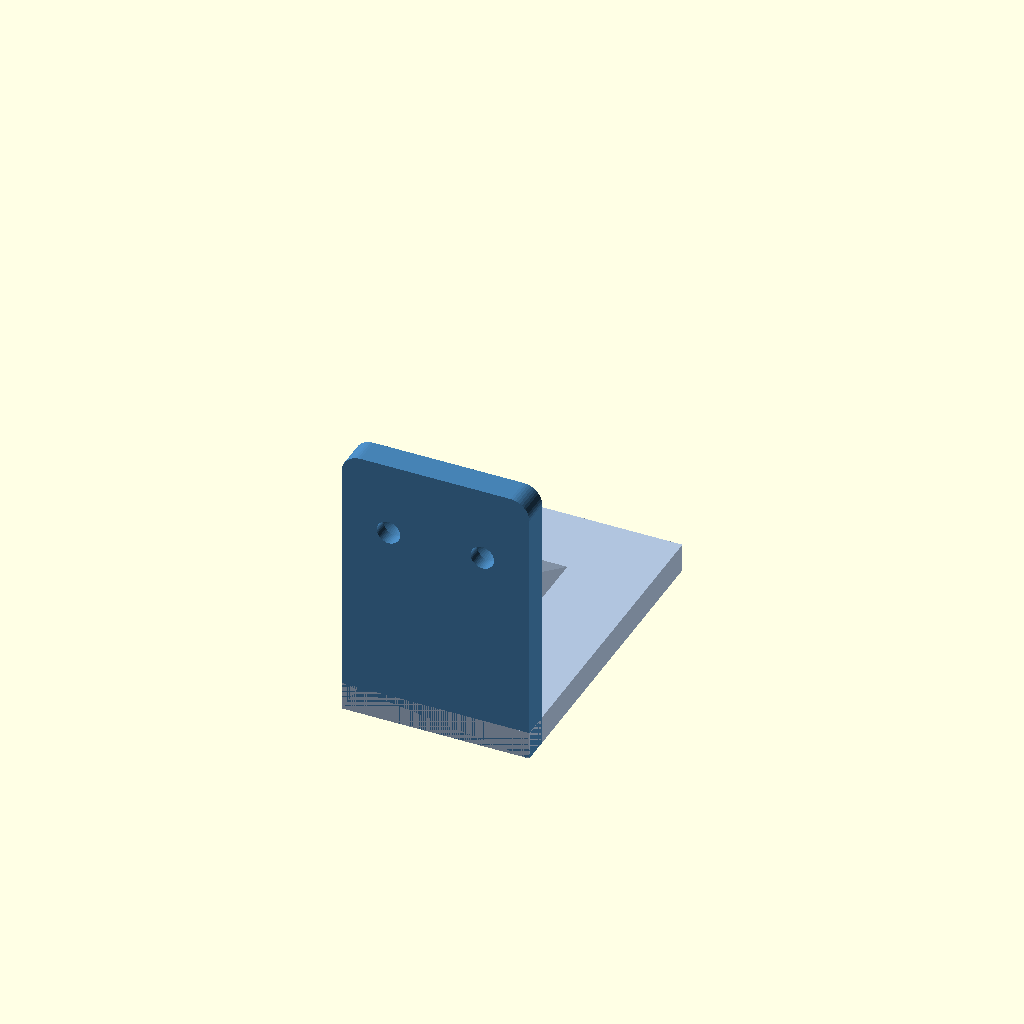
Cell 1: the model at its default parameters.
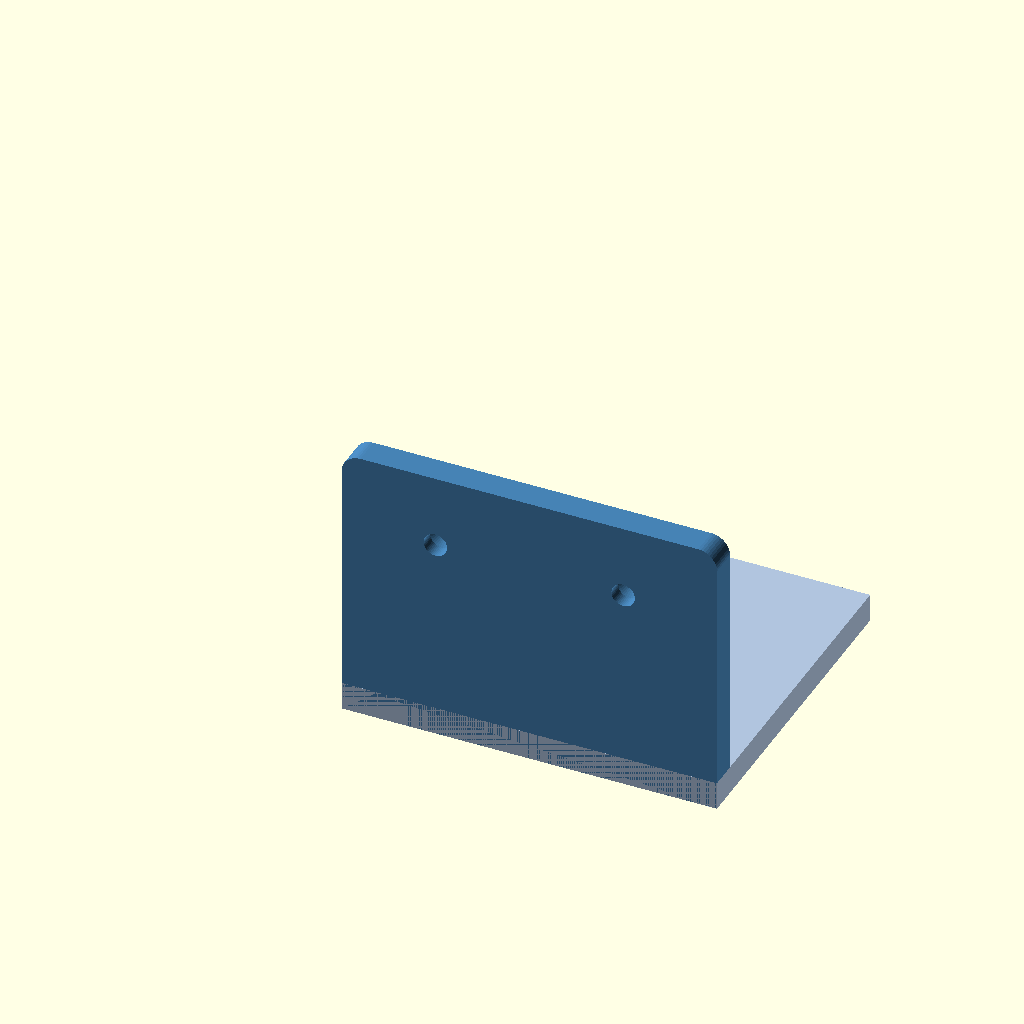
Cell 2: width = 80 (everything else at default).
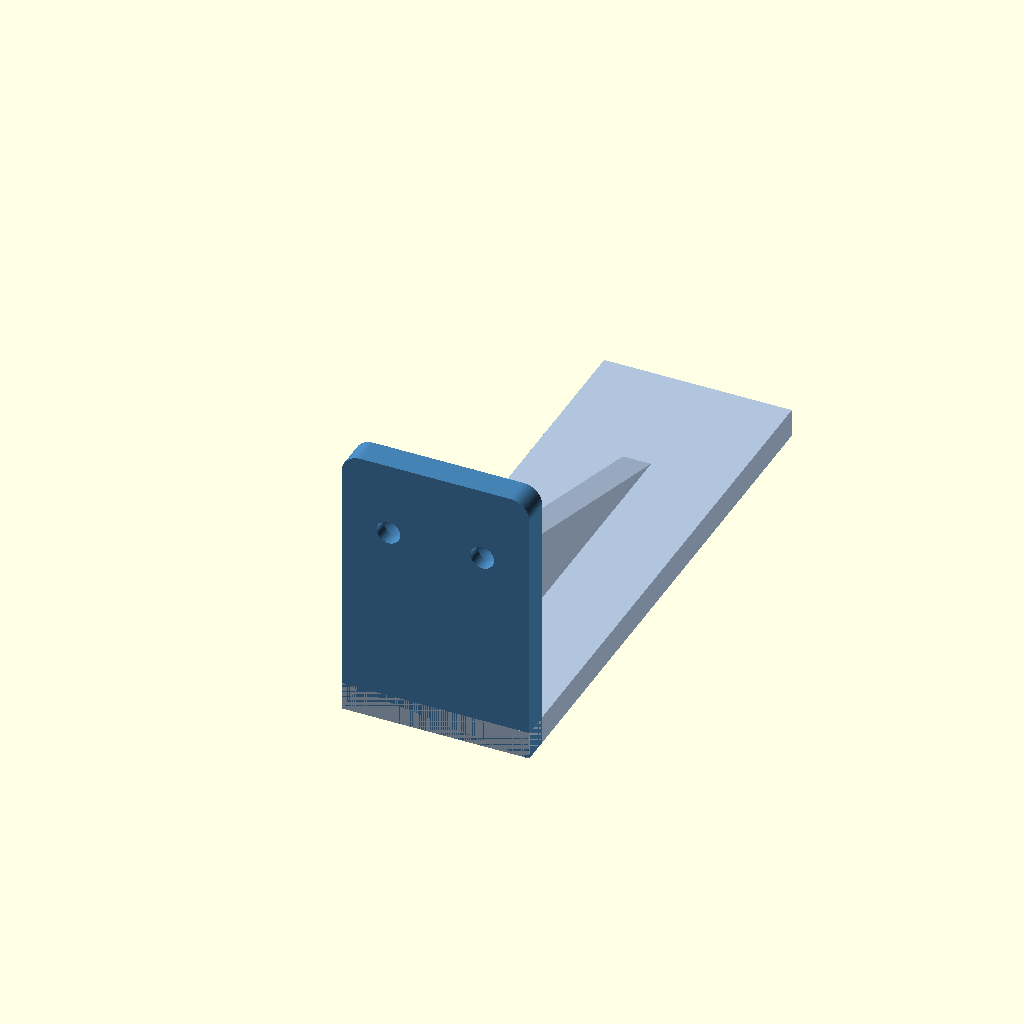
Cell 3: the same model with arm = 120.
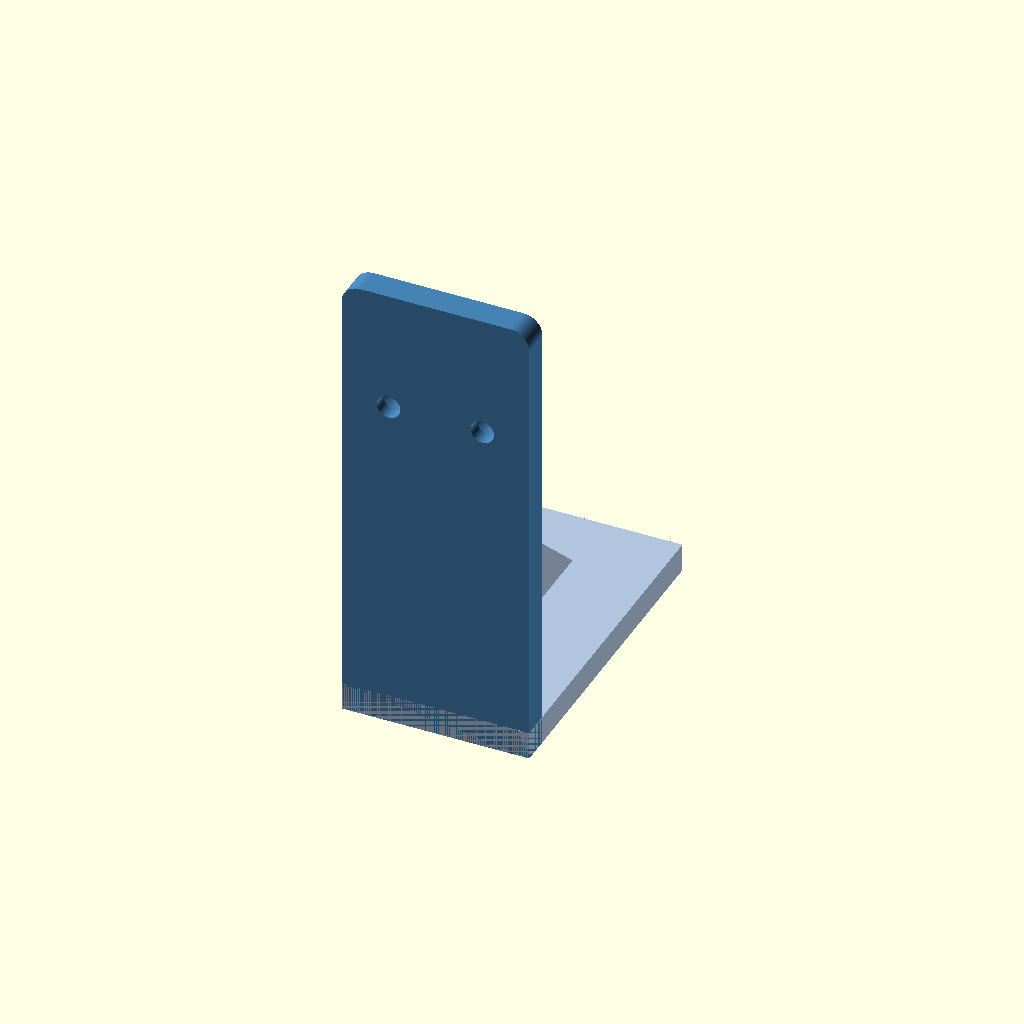
Cell 4: the same model with plate_height = 100.
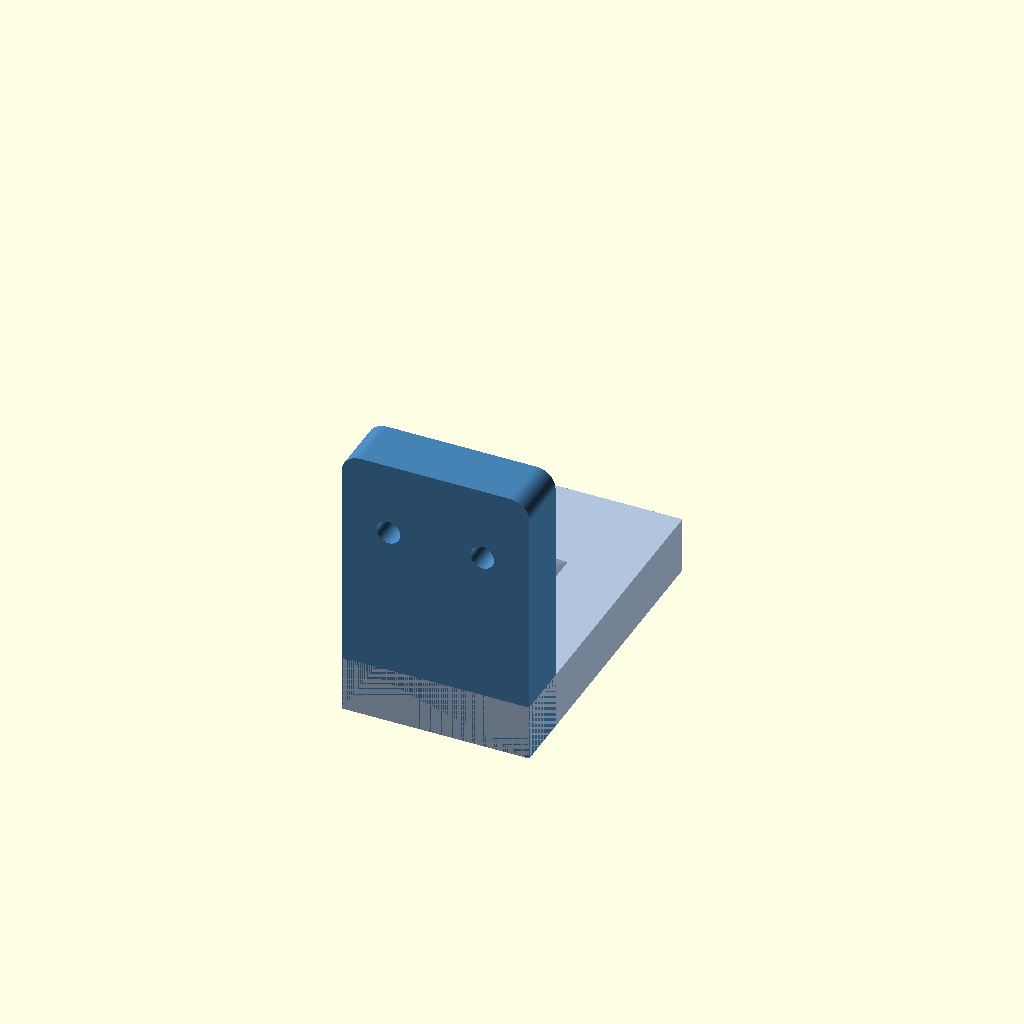
Cell 5 — thickness set to 12, the other parameters unchanged.
One fixed orthographic camera (rotation 55°, 0°, 25°; colour scheme Cornfield) for every cell.
The OpenSCAD source (XRay.3D/dataset/scad/wall-bracket.scad):
// Wall bracket with a gusset, written by Innerscene (CC0 1.0).
// Every value below the Customizer comments can be changed and the viewer
// rebuilds the part.

/* [Bracket] */
// Width of the bracket along the wall, in mm
width = 40; // [20:5:80]
// Length of the shelf arm, in mm
arm = 70; // [40:5:120]
// Height of the wall plate, in mm
plate_height = 60; // [30:5:100]
// Thickness of the plate and arm, in mm
thickness = 6; // [3:1:12]

/* [Screws] */
// Screw hole diameter, in mm
hole = 5; // [3:0.5:8]
// Countersink diameter, in mm
head = 10; // [6:0.5:14]

/* [Quality] */
$fn = 48;

module countersunk_hole(d, head_d, depth) {
    cylinder(d = d, h = depth * 3, center = true);
    translate([0, 0, depth / 2 - head_d / 4 + 0.01])
        cylinder(d1 = d, d2 = head_d, h = (head_d - d) / 2);
}

module plate() {
    difference() {
        // wall plate with rounded top corners
        hull() {
            translate([0, 0, 0]) cube([width, thickness, 1]);
            for (x = [4, width - 4])
                translate([x, 0, plate_height - 4])
                    rotate([-90, 0, 0]) cylinder(r = 4, h = thickness);
        }
        // two countersunk screws, coming in from the front, above the gusset
        for (x = [width * 0.25, width * 0.75])
            translate([x, thickness, plate_height * 0.74])
                rotate([90, 0, 0]) countersunk_hole(hole, head, thickness);
    }
}

module arm_with_gusset() {
    // the shelf arm
    translate([0, 0, 0]) cube([width, arm, thickness]);
    // triangular gusset between the plate and the arm, sunk into both so the faces do not coincide
    translate([width / 2 - thickness / 2, 0, 0])
        rotate([90, 0, 90])
            linear_extrude(height = thickness)
                polygon([[thickness / 2, thickness / 2], [arm * 0.85, thickness / 2], [thickness / 2, plate_height * 0.55]]);
}

color("SteelBlue") plate();
color("LightSteelBlue") arm_with_gusset();
Parameter table extracted from the source (name, type, default, range or options):
width: number, default 40, range 20 to 80, step 5
arm: number, default 70, range 40 to 120, step 5
plate_height: number, default 60, range 30 to 100, step 5
thickness: number, default 6, range 3 to 12, step 1
hole: number, default 5, range 3 to 8, step 0.5
head: number, default 10, range 6 to 14, step 0.5
